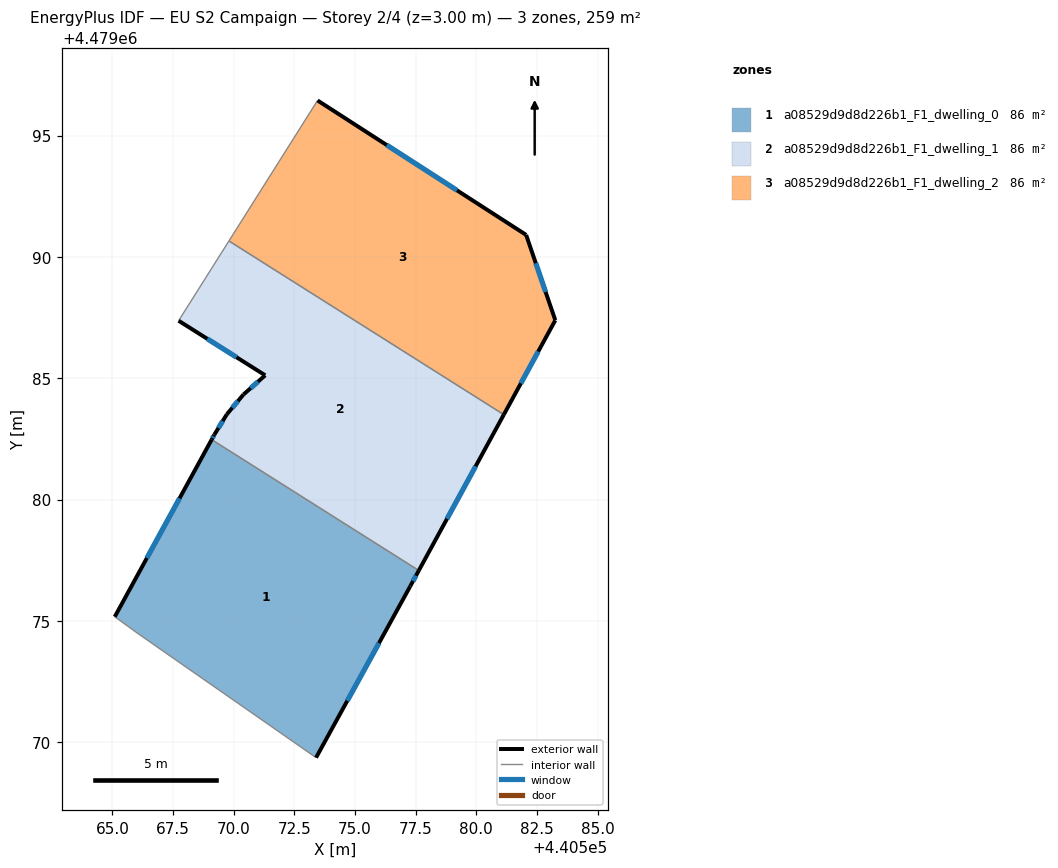
=== STOREY PLAN SPEC (per zone: floor XY polygon, exterior-wall plan segments, windows/doors) ===
zone 1: a08529d9d8d226b1_F1_dwelling_0  (86.3 m²)
  floor: (440577.63, 4479077.07) (440577.27, 4479076.42) (440573.39, 4479069.36) (440566.07, 4479074.46) (440565.10, 4479075.17) (440569.09, 4479082.47)
  exterior wall: (440573.39, 4479069.36) – (440577.27, 4479076.42)  [8.1 m]
    window: (440574.68, 4479071.70) – (440575.99, 4479074.08)  [2.7 m²]
  exterior wall: (440569.09, 4479082.47) – (440565.10, 4479075.17)  [8.3 m]
    window: (440567.77, 4479080.05) – (440566.42, 4479077.59)  [2.8 m²]
  exterior wall: (440577.27, 4479076.42) – (440577.63, 4479077.07)  [0.7 m]
    window: (440577.39, 4479076.64) – (440577.51, 4479076.86)  [0.3 m²]
  interior walls: 3
zone 2: a08529d9d8d226b1_F1_dwelling_1  (86.3 m²)
  floor: (440581.13, 4479083.50) (440577.63, 4479077.07) (440569.09, 4479082.47) (440569.20, 4479082.67) (440569.72, 4479083.51) (440570.40, 4479084.33) (440571.30, 4479085.12) (440567.73, 4479087.37) (440569.80, 4479090.66)
  exterior wall: (440567.73, 4479087.37) – (440571.30, 4479085.12)  [4.2 m]
    window: (440568.91, 4479086.62) – (440570.11, 4479085.86)  [1.4 m²]
  exterior wall: (440577.63, 4479077.07) – (440581.13, 4479083.50)  [7.3 m]
    window: (440578.79, 4479079.20) – (440579.97, 4479081.37)  [2.5 m²]
  exterior wall: (440569.20, 4479082.67) – (440569.09, 4479082.47)  [0.2 m]
    window: (440569.16, 4479082.60) – (440569.13, 4479082.54)  [0.1 m²]
  exterior wall: (440569.72, 4479083.51) – (440569.20, 4479082.67)  [1.0 m]
    window: (440569.55, 4479083.23) – (440569.37, 4479082.95)  [0.3 m²]
  exterior wall: (440570.40, 4479084.33) – (440569.72, 4479083.51)  [1.1 m]
    window: (440570.17, 4479084.06) – (440569.94, 4479083.78)  [0.4 m²]
  exterior wall: (440571.30, 4479085.12) – (440570.40, 4479084.33)  [1.2 m]
    window: (440571.00, 4479084.86) – (440570.70, 4479084.59)  [0.4 m²]
  interior walls: 3
zone 3: a08529d9d8d226b1_F1_dwelling_2  (86.3 m²)
  floor: (440582.05, 4479090.91) (440583.25, 4479087.39) (440581.13, 4479083.50) (440569.80, 4479090.66) (440573.46, 4479096.45)
  exterior wall: (440582.05, 4479090.91) – (440573.46, 4479096.45)  [10.2 m]
    window: (440579.20, 4479092.74) – (440576.31, 4479094.61)  [3.5 m²]
  exterior wall: (440583.25, 4479087.39) – (440582.05, 4479090.91)  [3.7 m]
    window: (440582.86, 4479088.55) – (440582.45, 4479089.74)  [1.3 m²]
  exterior wall: (440581.13, 4479083.50) – (440583.25, 4479087.39)  [4.4 m]
    window: (440581.84, 4479084.79) – (440582.55, 4479086.10)  [1.5 m²]
  interior walls: 2

=== DERIVED (storey summary) ===
Building: EU S2 Campaign
Storey: 2 of 4  (floor level z = 3.00 m)
Storey gross floor area: 259.0 m²
Zones on this storey: 3
  - a08529d9d8d226b1_F1_dwelling_0: floor 86.3 m²; exterior wall 17.1 m (51.4 m²); 3 window(s) 5.8 m²; WWR 11.4%
  - a08529d9d8d226b1_F1_dwelling_1: floor 86.3 m²; exterior wall 15.0 m (45.0 m²); 6 window(s) 5.1 m²; WWR 11.4%
  - a08529d9d8d226b1_F1_dwelling_2: floor 86.3 m²; exterior wall 18.4 m (55.1 m²); 3 window(s) 6.3 m²; WWR 11.4%
Zone adjacency (shared interzone walls):
  - a08529d9d8d226b1_F1_dwelling_0 ↔ a08529d9d8d226b1_F1_dwelling_1
  - a08529d9d8d226b1_F1_dwelling_1 ↔ a08529d9d8d226b1_F1_dwelling_2